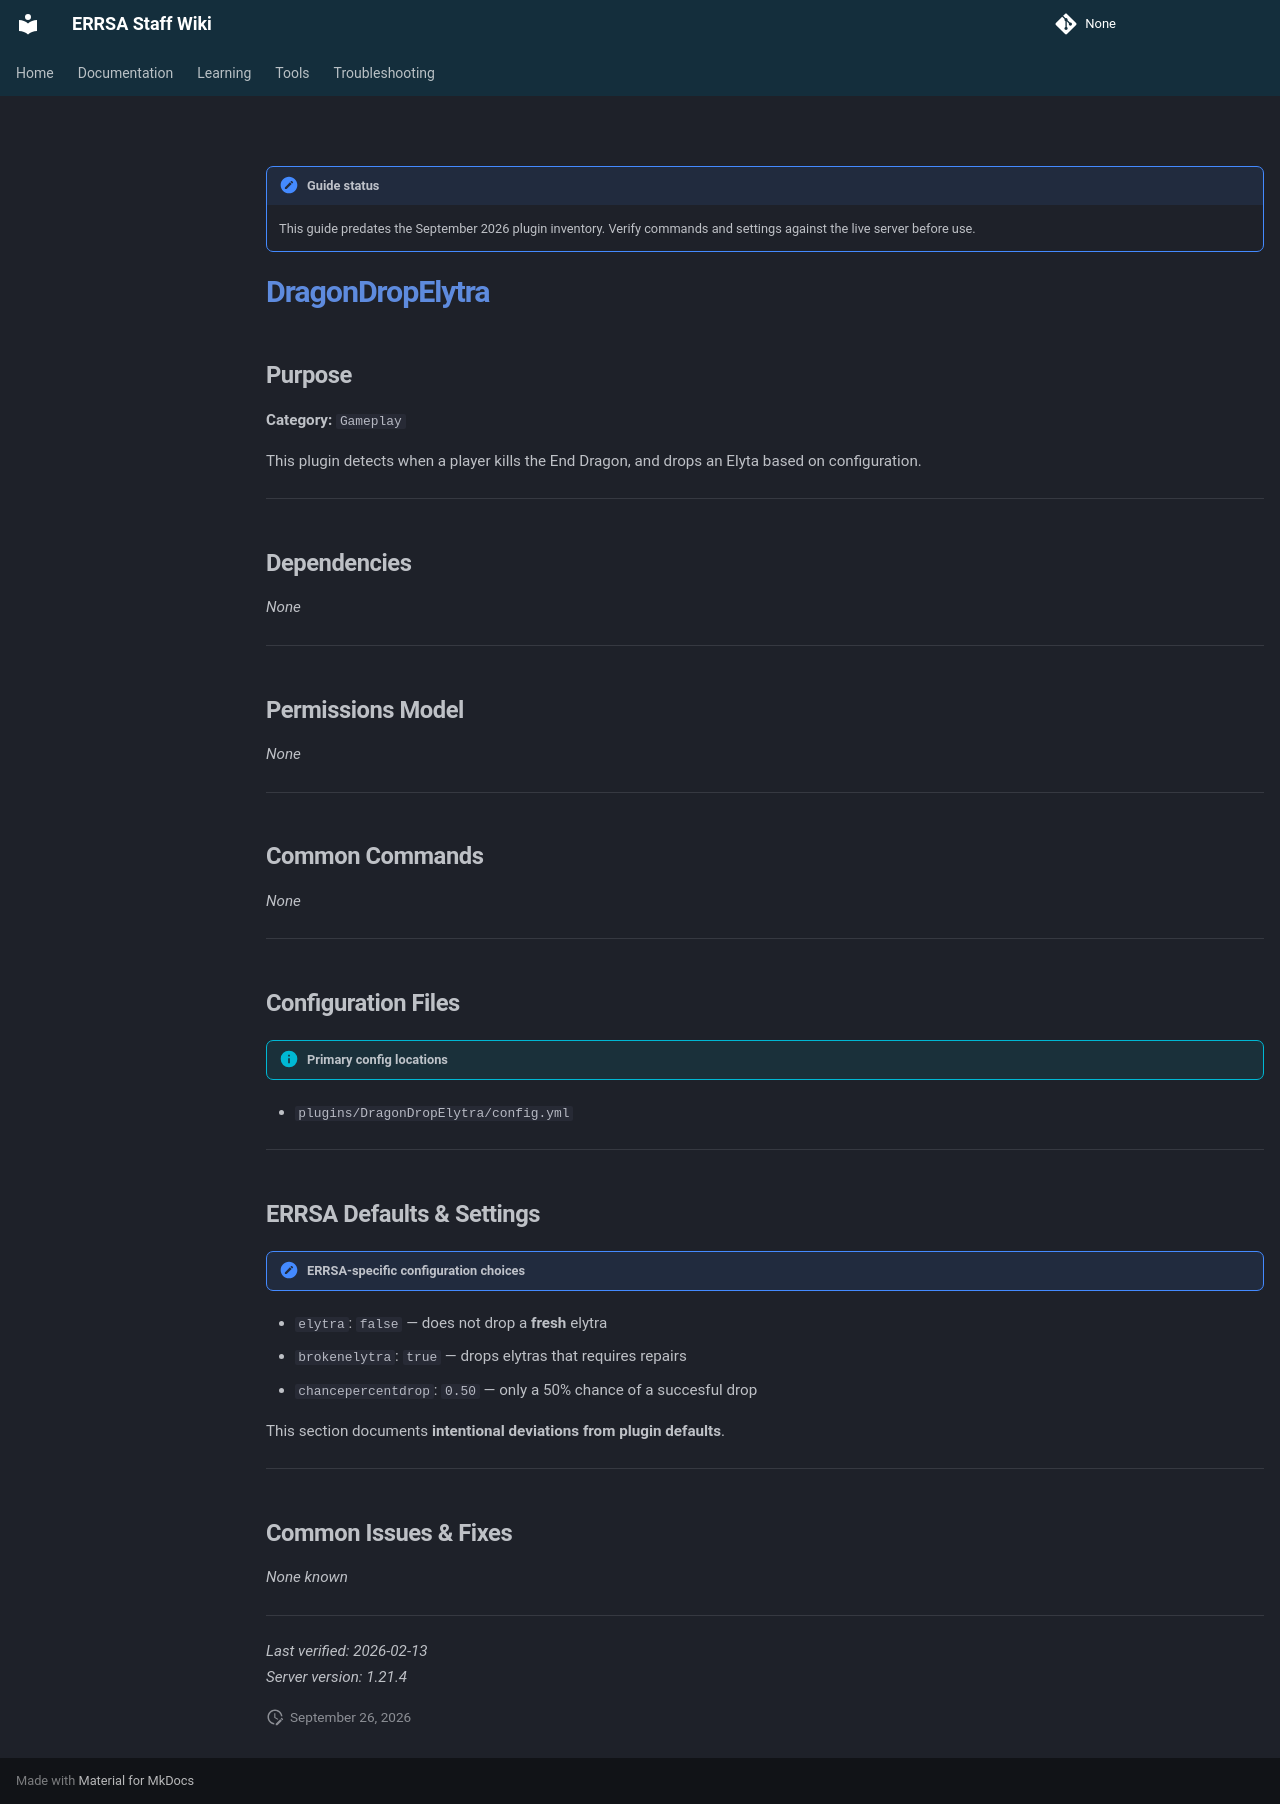

repository: DB-ERRSA/ERRSA-Staff-Wiki · page: documentation/plugins/legacy/dragondropelytra/index.html · generator: mkdocs

!!! note "Guide status"
    This guide predates the September 2026 plugin inventory. Verify commands and settings against the live server before use.

# [DragonDropElytra](https://www.spigotmc.org/resources/dragondropelytra2.71235/)

## Purpose

   **Category:** `Gameplay` 

This plugin detects when a player kills the End Dragon, and drops an Elyta based on configuration. 

---

## Dependencies

_None_

---

## Permissions Model

_None_


---

## Common Commands

_None_

---

## Configuration Files

!!! info "Primary config locations"
- `plugins/DragonDropElytra/config.yml`



---

## ERRSA Defaults & Settings

!!! note "ERRSA-specific configuration choices"
- `elytra`: `false` — does not drop a **fresh** elytra
- `brokenelytra`: `true` — drops elytras that requires repairs
- `chancepercentdrop`: `0.50` — only a 50% chance of a succesful drop


This section documents **intentional deviations from plugin defaults**.

---

## Common Issues & Fixes

_None known_


---

_Last verified: 2026-02-13_  
_Server version: 1.21.4_
